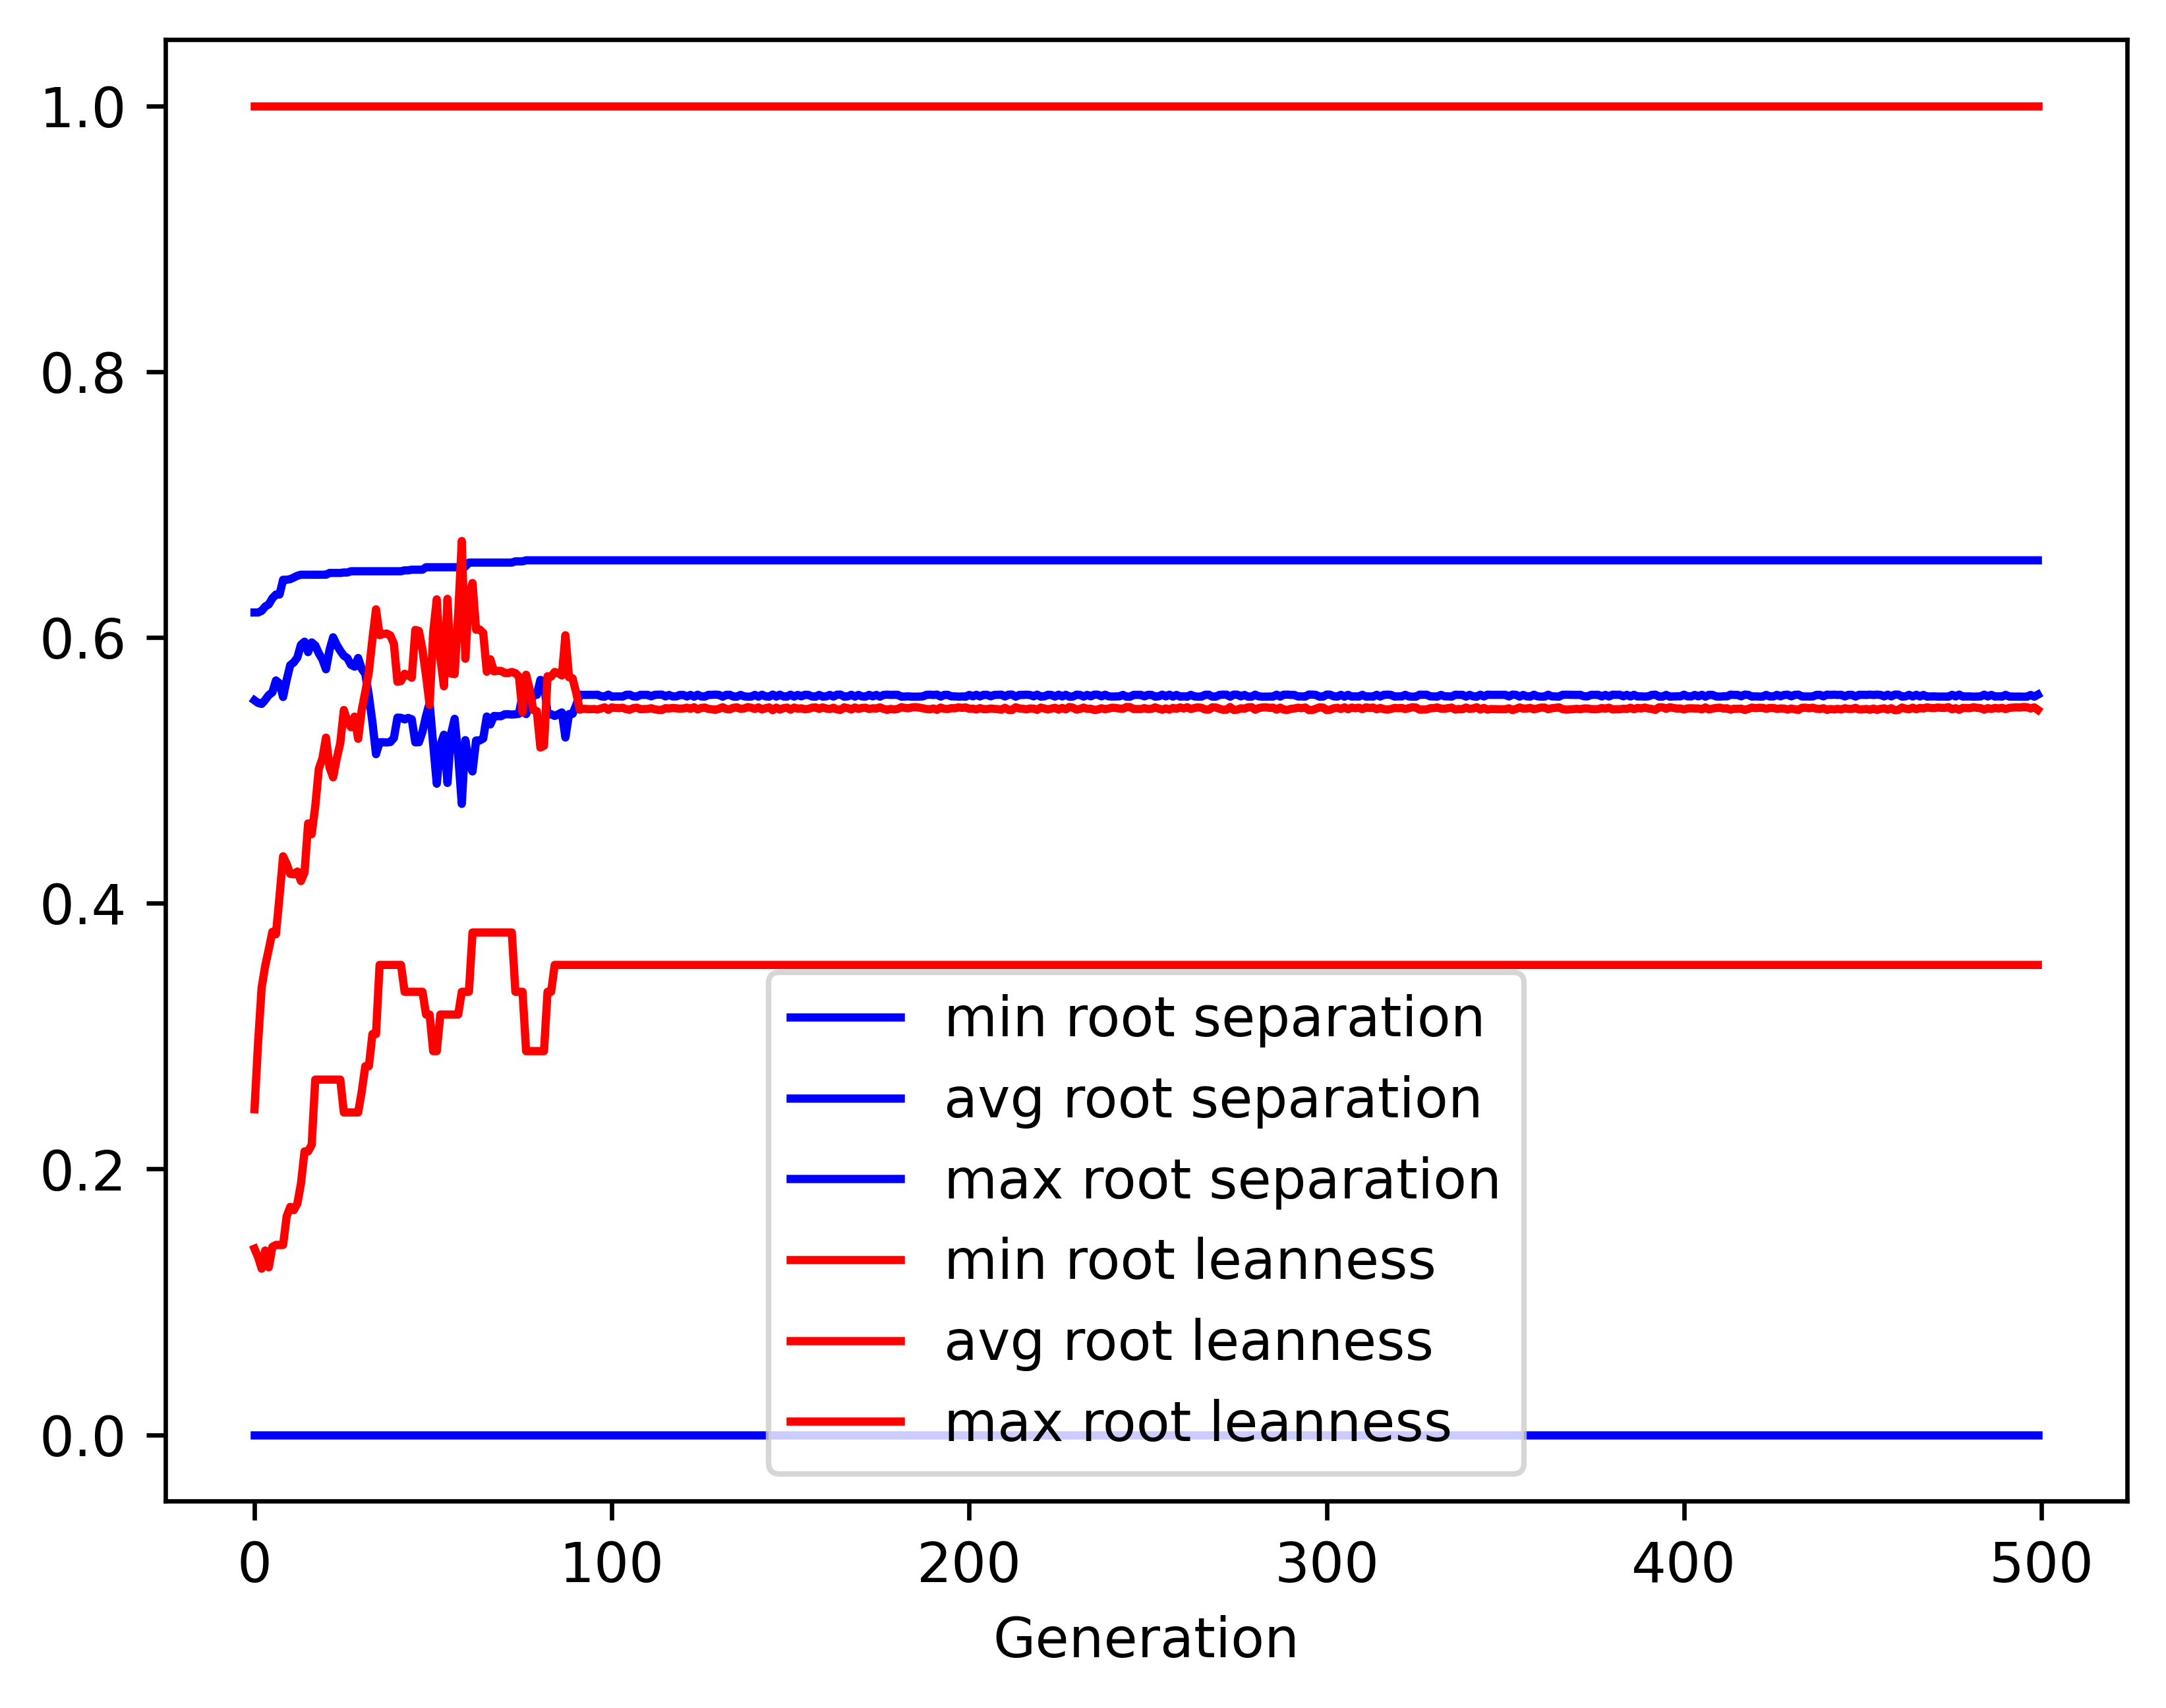

The data file committed next to this chart (first rows):
gen, evals, gen_feats, explored, root separation_min, root separation_avg, root separation_max, root separation_std, root leanness_min, root leanness_avg, root leanness_max, root leanness_std
0, 500, 5121, 5121, 0.0, 0.5526, 0.6188, 0.08213, 0.14, 0.245, 1.0, 0.1543
1, 367, 4102, 5188, 0.0, 0.5507, 0.6188, 0.07807, 0.1336, 0.295, 1.0, 0.1574
2, 366, 2887, 5243, 0.0, 0.55, 0.62, 0.07294, 0.125, 0.3365, 1.0, 0.1638
3, 394, 1965, 5300, 0.0, 0.553, 0.6232, 0.07807, 0.1387, 0.3529, 1.0, 0.1777
4, 374, 1600, 5351, 0.0, 0.5567, 0.6249, 0.08199, 0.126, 0.3654, 1.0, 0.1787
5, 400, 1535, 5393, 0.0, 0.5587, 0.6294, 0.08655, 0.1414, 0.3785, 1.0, 0.1769
6, 378, 1231, 5442, 0.0, 0.5676, 0.6322, 0.07508, 0.1429, 0.3767, 1.0, 0.1693
7, 384, 1095, 5482, 0.0, 0.5653, 0.6322, 0.07506, 0.1429, 0.4051, 1.0, 0.1703
8, 380, 1043, 5512, 0.0, 0.5552, 0.6434, 0.1007, 0.1429, 0.4353, 1.0, 0.1852
9, 372, 948, 5548, 0.0, 0.5681, 0.6434, 0.08933, 0.1644, 0.4295, 1.0, 0.1701
10, 382, 870, 5576, 0.0, 0.5791, 0.6439, 0.08137, 0.1715, 0.4221, 1.0, 0.1605
11, 375, 808, 5596, 0.0, 0.5812, 0.6451, 0.09296, 0.169, 0.4217, 1.0, 0.172
12, 356, 758, 5616, 0.0, 0.585, 0.6464, 0.095, 0.1741, 0.4238, 1.0, 0.1741
13, 370, 742, 5644, 0.0, 0.5945, 0.6471, 0.08216, 0.189, 0.4167, 1.0, 0.1649
14, 380, 742, 5665, 0.0, 0.5968, 0.6471, 0.08172, 0.2132, 0.4231, 1.0, 0.1656
15, 394, 683, 5682, 0.0, 0.5889, 0.6471, 0.08475, 0.2132, 0.46, 1.0, 0.1691
16, 374, 664, 5699, 0.0, 0.5962, 0.6472, 0.08279, 0.2182, 0.4519, 1.0, 0.162
17, 369, 690, 5714, 0.0, 0.5939, 0.6472, 0.08721, 0.2673, 0.4728, 1.0, 0.1579
18, 364, 626, 5735, 0.0, 0.588, 0.6472, 0.09203, 0.2673, 0.5012, 1.0, 0.157
19, 355, 572, 5745, 0.0, 0.5834, 0.6472, 0.1043, 0.2673, 0.5089, 1.0, 0.168
20, 355, 564, 5756, 0.0, 0.576, 0.6472, 0.1239, 0.2673, 0.5246, 1.0, 0.1762
21, 344, 538, 5767, 0.0, 0.5906, 0.6485, 0.1246, 0.2673, 0.5022, 1.0, 0.1645
22, 371, 555, 5770, 0.0, 0.6001, 0.6485, 0.1172, 0.2673, 0.4947, 1.0, 0.1572
23, 371, 567, 5779, 0.0, 0.5944, 0.6485, 0.1263, 0.2673, 0.5087, 1.0, 0.1646
24, 348, 501, 5787, 0.0, 0.59, 0.6485, 0.1291, 0.2673, 0.5205, 1.0, 0.1717
25, 363, 542, 5796, 0.0, 0.5862, 0.6488, 0.1257, 0.2425, 0.5454, 1.0, 0.1684
26, 371, 529, 5800, 0.0, 0.5844, 0.6488, 0.1389, 0.2425, 0.537, 1.0, 0.1766
27, 356, 537, 5801, 0.0, 0.5794, 0.6498, 0.1511, 0.2425, 0.5324, 1.0, 0.1882
28, 346, 535, 5805, 0.0, 0.578, 0.6498, 0.1509, 0.2425, 0.5404, 1.0, 0.1872
29, 371, 521, 5813, 0.0, 0.5845, 0.6498, 0.1449, 0.2425, 0.5237, 1.0, 0.1873
30, 382, 540, 5817, 0.0, 0.5764, 0.6498, 0.1618, 0.2582, 0.5453, 1.0, 0.1816
31, 354, 491, 5824, 0.0, 0.5726, 0.6498, 0.1677, 0.2774, 0.559, 1.0, 0.175
32, 349, 530, 5827, 0.0, 0.5561, 0.6498, 0.1921, 0.2774, 0.5742, 1.0, 0.1873
33, 351, 518, 5839, 0.0, 0.5361, 0.6498, 0.2165, 0.3015, 0.5989, 1.0, 0.1902
34, 335, 499, 5844, 0.0, 0.5121, 0.6498, 0.2384, 0.3015, 0.6211, 1.0, 0.2006
35, 348, 489, 5847, 0.0, 0.5211, 0.6498, 0.2341, 0.3536, 0.6017, 1.0, 0.2052
36, 343, 454, 5848, 0.0, 0.5211, 0.6498, 0.2342, 0.3536, 0.6026, 1.0, 0.2042
37, 355, 494, 5852, 0.0, 0.5209, 0.6498, 0.2341, 0.3536, 0.6029, 1.0, 0.2043
38, 353, 468, 5856, 0.0, 0.5213, 0.6498, 0.2342, 0.3536, 0.6015, 1.0, 0.2048
39, 356, 520, 5860, 0.0, 0.5243, 0.6498, 0.2322, 0.3536, 0.5952, 1.0, 0.2064
40, 348, 482, 5863, 0.0, 0.5396, 0.6498, 0.2212, 0.3536, 0.5666, 1.0, 0.2083
41, 362, 501, 5865, 0.0, 0.5395, 0.6498, 0.2212, 0.3536, 0.5672, 1.0, 0.2083
42, 344, 495, 5865, 0.0, 0.5383, 0.6505, 0.2224, 0.3333, 0.5726, 1.0, 0.2045
43, 344, 477, 5866, 0.0, 0.5394, 0.6505, 0.2211, 0.3333, 0.5715, 1.0, 0.2043
44, 352, 492, 5868, 0.0, 0.5384, 0.651, 0.2225, 0.3333, 0.5696, 1.0, 0.2074
45, 366, 505, 5869, 0.0, 0.521, 0.651, 0.2341, 0.3333, 0.6056, 1.0, 0.201
46, 345, 481, 5869, 0.0, 0.5211, 0.651, 0.2342, 0.3333, 0.6049, 1.0, 0.2016
47, 359, 463, 5869, 0.0, 0.529, 0.651, 0.2291, 0.3333, 0.5909, 1.0, 0.2026
48, 364, 503, 5872, 0.0, 0.541, 0.6528, 0.22, 0.3162, 0.5711, 1.0, 0.2021
49, 351, 524, 5873, 0.0, 0.5506, 0.6528, 0.2126, 0.3162, 0.5492, 1.0, 0.2049
50, 364, 493, 5873, 0.0, 0.5194, 0.6528, 0.2351, 0.2887, 0.6038, 1.0, 0.2066
51, 357, 535, 5875, 0.0, 0.4899, 0.6528, 0.2575, 0.2887, 0.6286, 1.0, 0.2202
52, 350, 497, 5875, 0.0, 0.5186, 0.6528, 0.2415, 0.3162, 0.5846, 1.0, 0.2202
53, 338, 490, 5875, 0.0, 0.5268, 0.6528, 0.2368, 0.3162, 0.5632, 1.0, 0.2261
54, 345, 474, 5876, 0.0, 0.4905, 0.6528, 0.2551, 0.3162, 0.629, 1.0, 0.2205
55, 349, 490, 5877, 0.0, 0.5275, 0.6528, 0.2355, 0.3162, 0.5728, 1.0, 0.2173
56, 350, 473, 5879, 0.0, 0.5388, 0.6528, 0.2227, 0.3162, 0.5724, 1.0, 0.2043
57, 358, 524, 5881, 0.0, 0.5113, 0.6528, 0.2397, 0.3162, 0.6178, 1.0, 0.2061
58, 363, 519, 5881, 0.0, 0.4747, 0.6533, 0.2567, 0.3333, 0.6725, 1.0, 0.1981
59, 373, 529, 5882, 0.0, 0.5227, 0.6533, 0.235, 0.3333, 0.584, 1.0, 0.2216
... 440 more rows
